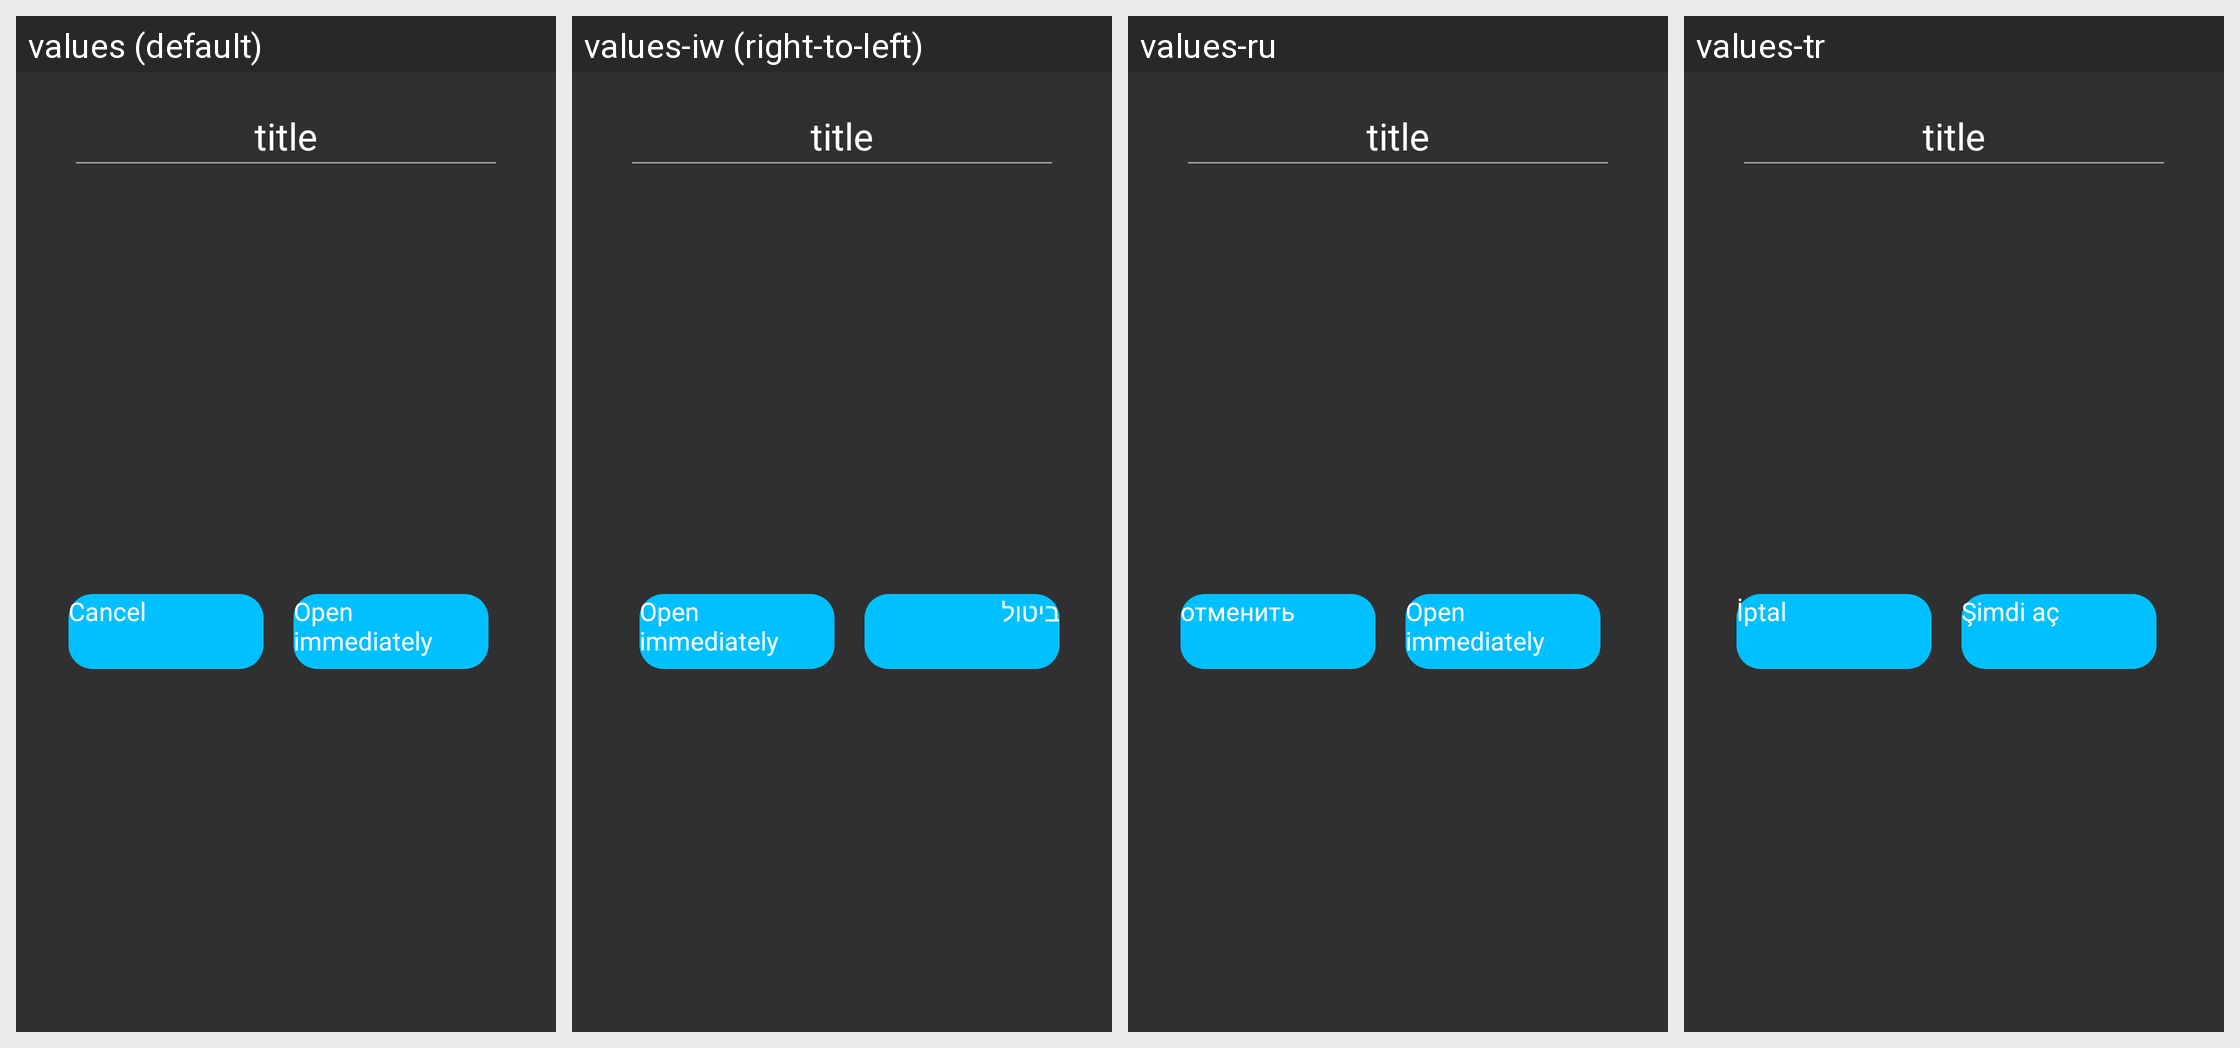

For this localized Android screen grid, give each drawn string resource with its value in every locale shown.
Android screen res/layout/float_windows_tips_dialog_new.xml rendered under 4 locales, left to right: values (default), values-iw (right-to-left), values-ru, values-tr. Device: Nexus 5 (rendered at 1080×1920; each locale shown at half size, 540×960, under a caption strip naming it); theme AppTheme.
Other locales in the repository, not shown: values-vi-rVN, values-zh-rCN, values-zh-rTW.
Strings drawn on this screen, with the default value and each locale's value (text and hints the layout hard-codes, and strings that could not be matched under every locale, appear in the picture but are not listed):

cancel
  values: Cancel
  values-iw: ביטול
  values-ru: отменить
  values-tr: İptal

open_immediately
  values: Open immediately
  values-iw: Open immediately
  values-ru: Open immediately
  values-tr: Şimdi aç
